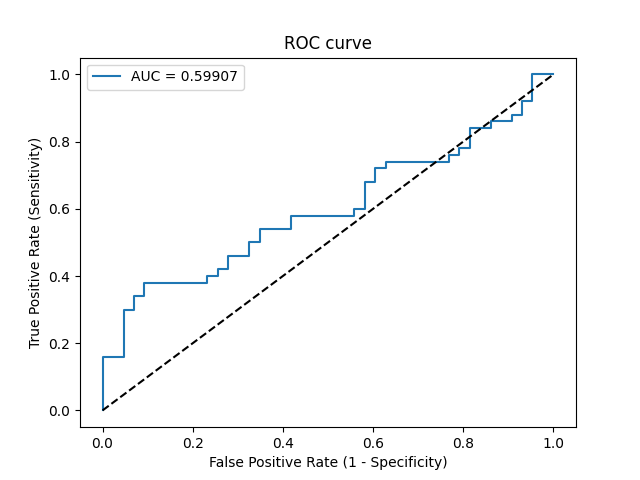

Values plotted in this chart, from the file beside it:
Threshold, Sensitivity, Specificity, NPV, PPV
inf, 0.0, 1.0, 0.4624, 0
0.7164, 0.02, 1.0, 0.4674, 1.0
0.6539, 0.16, 1.0, 0.5059, 1.0
0.6371, 0.16, 0.9535, 0.494, 0.8
0.619, 0.3, 0.9535, 0.5395, 0.8824
0.6181, 0.3, 0.9302, 0.5333, 0.8333
0.616, 0.34, 0.9302, 0.5479, 0.85
0.613, 0.34, 0.907, 0.5417, 0.8095
0.6111, 0.38, 0.907, 0.5571, 0.8261
0.5911, 0.38, 0.7674, 0.5156, 0.6552
0.5904, 0.4, 0.7674, 0.5238, 0.6667
0.5892, 0.4, 0.7442, 0.5161, 0.6452
0.5836, 0.42, 0.7442, 0.5246, 0.6562
0.5821, 0.42, 0.7209, 0.5167, 0.6364
0.5785, 0.46, 0.7209, 0.5345, 0.6571
0.577, 0.46, 0.6744, 0.5179, 0.6216
0.576, 0.5, 0.6744, 0.537, 0.641
0.5753, 0.5, 0.6512, 0.5283, 0.625
0.5732, 0.54, 0.6512, 0.549, 0.6429
0.5724, 0.54, 0.5814, 0.5208, 0.6
0.571, 0.58, 0.5814, 0.5435, 0.617
0.5643, 0.58, 0.4419, 0.475, 0.5472
0.564, 0.6, 0.4419, 0.4872, 0.5556
0.5634, 0.6, 0.4186, 0.4737, 0.5455
0.5572, 0.68, 0.4186, 0.5294, 0.5763
0.5542, 0.68, 0.3953, 0.5152, 0.5667
0.5494, 0.72, 0.3953, 0.5484, 0.5806
0.5487, 0.72, 0.3721, 0.5333, 0.5714
0.545, 0.74, 0.3721, 0.5517, 0.5781
0.5371, 0.74, 0.2326, 0.4348, 0.5286
0.5299, 0.76, 0.2326, 0.4545, 0.5352
0.529, 0.76, 0.2093, 0.4286, 0.5278
0.5277, 0.78, 0.2093, 0.45, 0.5342
0.5269, 0.78, 0.186, 0.4211, 0.527
0.5224, 0.84, 0.186, 0.5, 0.5455
0.521, 0.84, 0.1395, 0.4286, 0.5316
0.5174, 0.86, 0.1395, 0.4615, 0.5375
0.5138, 0.86, 0.09302, 0.3636, 0.5244
0.5124, 0.88, 0.09302, 0.4, 0.5301
0.5021, 0.88, 0.06977, 0.3333, 0.5238
0.4994, 0.92, 0.06977, 0.4286, 0.5349
0.4847, 0.92, 0.04651, 0.3333, 0.5287
0.439, 1.0, 0.04651, 1.0, 0.5495
0.3716, 1.0, 0.0, 0, 0.5376
